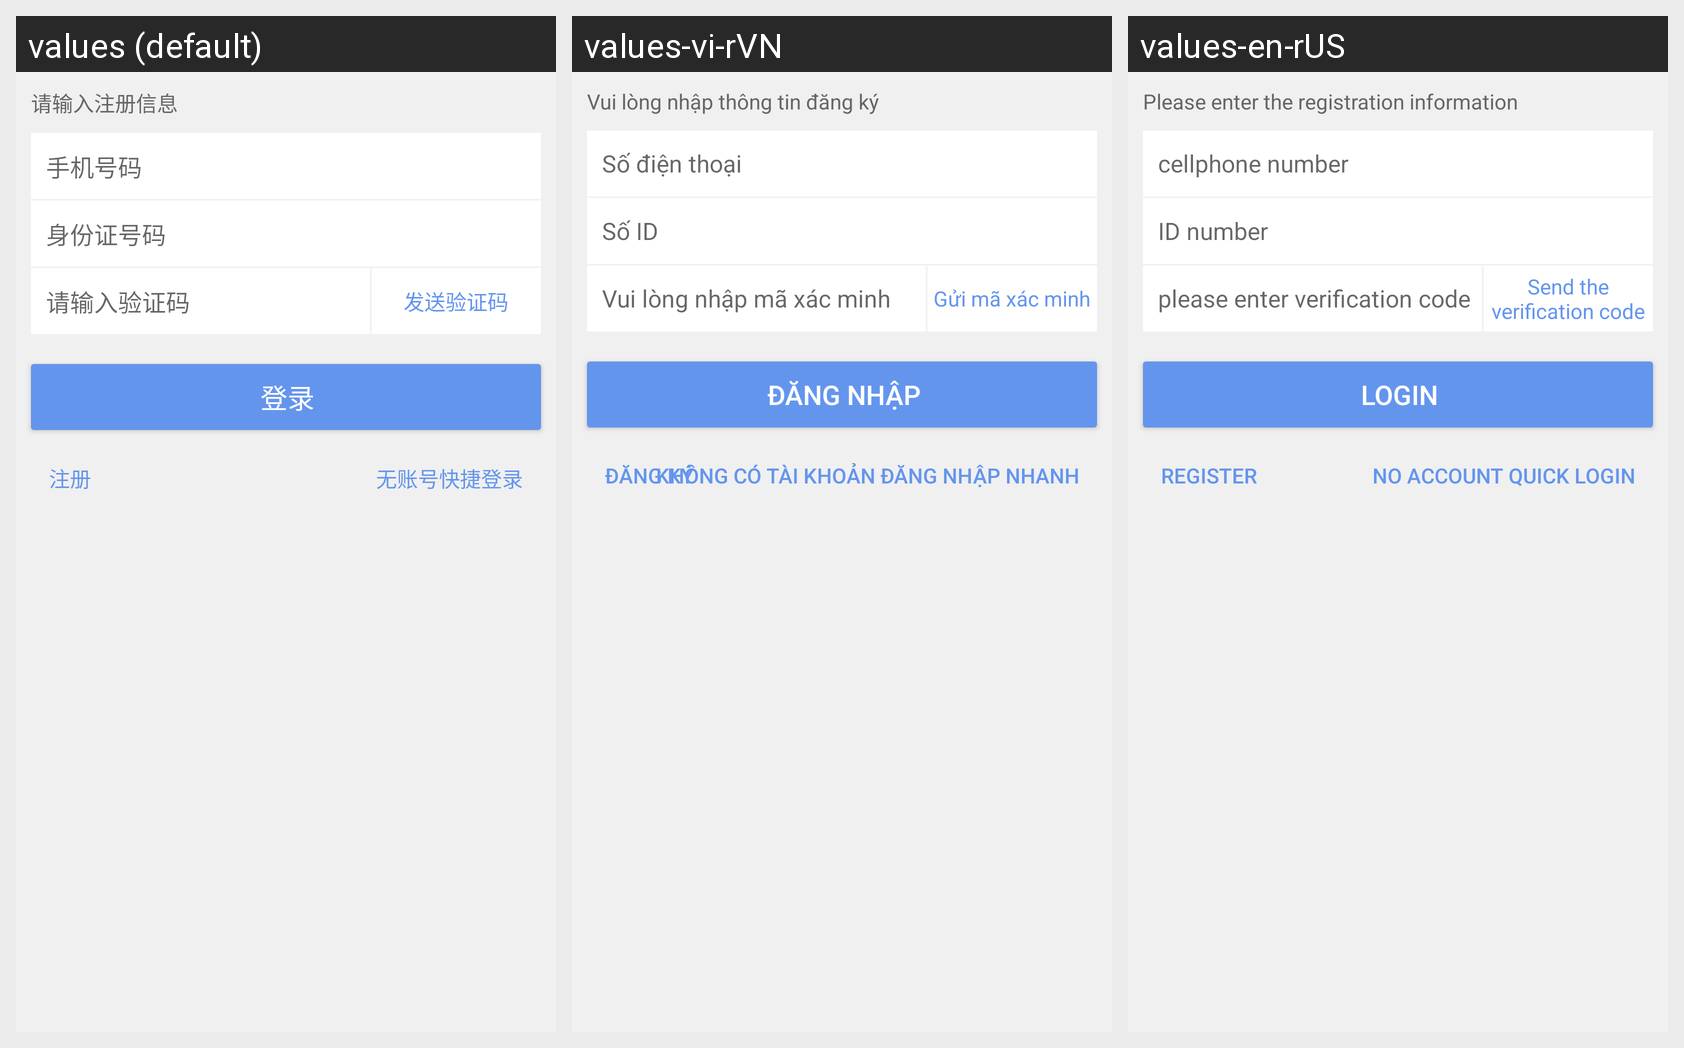

For this localized Android screen grid, give each drawn string resource with its value in every locale shown.
Android screen res/layout/fragment_person_login.xml rendered under 3 locales, left to right: values (default), values-vi-rVN, values-en-rUS. Device: Nexus 5 (rendered at 1080×1920; each locale shown at half size, 540×960, under a caption strip naming it); theme AppTheme.
Strings drawn on this screen, with the default value and each locale's value (text and hints the layout hard-codes, and strings that could not be matched under every locale, appear in the picture but are not listed):

personal_info
  values: 请输入注册信息
  values-vi-rVN: Vui lòng nhập thông tin đăng ký
  values-en-rUS: Please enter the registration information

phone_number
  values: 手机号码
  values-vi-rVN: Số điện thoại
  values-en-rUS: cellphone number

id_code
  values: 身份证号码
  values-vi-rVN: Số ID
  values-en-rUS: ID number

input_verify_code
  values: 请输入验证码
  values-vi-rVN: Vui lòng nhập mã xác minh
  values-en-rUS: please enter verification code

send_verify_code
  values: 发送验证码
  values-vi-rVN: Gửi mã xác minh
  values-en-rUS: Send the verification code

login_text
  values: 登录
  values-vi-rVN: Đăng nhập
  values-en-rUS: login

register
  values: 注册
  values-vi-rVN: Đăng ký
  values-en-rUS: register

login_without_account
  values: 无账号快捷登录
  values-vi-rVN: Không có tài khoản đăng nhập nhanh
  values-en-rUS: No account quick login
